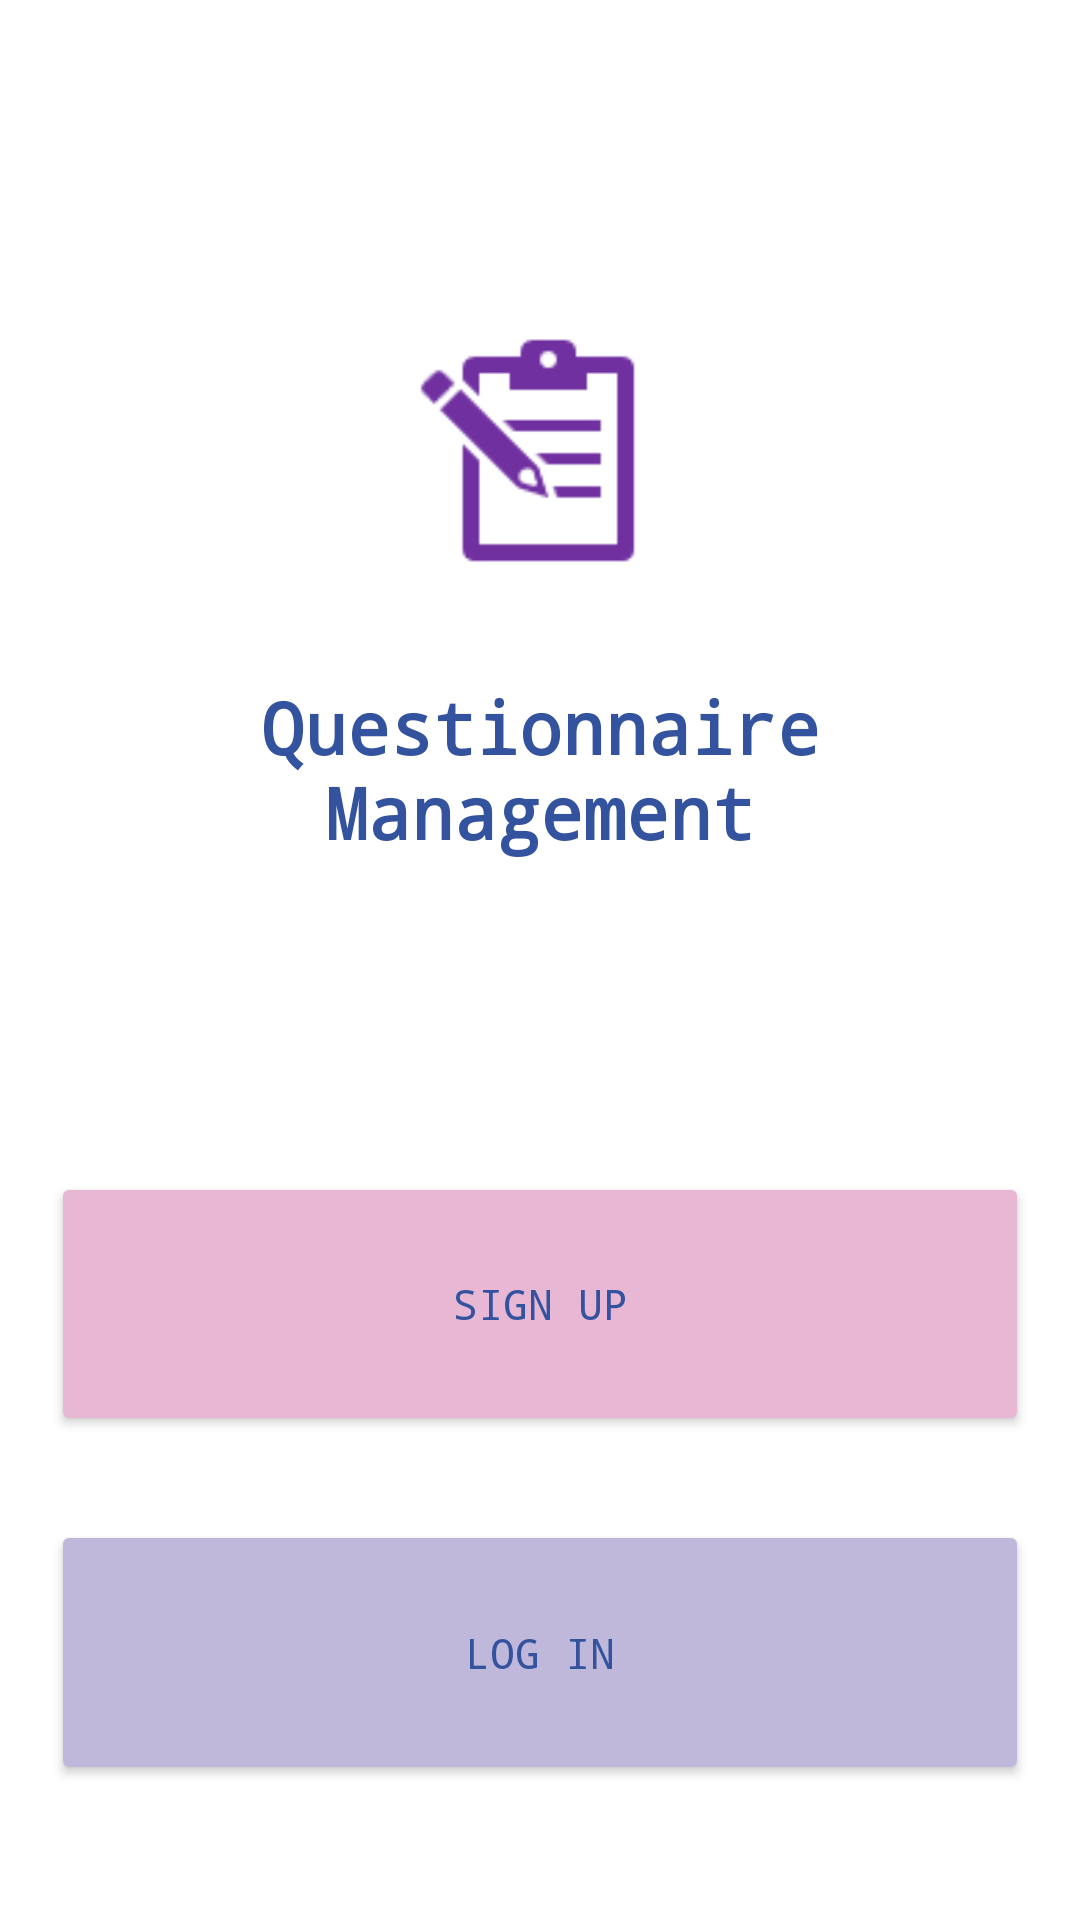

This screen was rendered from an Android layout file. Write that file and the resources it references.
<!-- AndroidManifest.xml: application theme Theme.QuestionManagement -->
<!-- res/layout/activity_main.xml -->
<?xml version="1.0" encoding="utf-8"?>
<androidx.constraintlayout.widget.ConstraintLayout xmlns:android="http://schemas.android.com/apk/res/android"
    xmlns:app="http://schemas.android.com/apk/res-auto"
    xmlns:tools="http://schemas.android.com/tools"
    android:layout_width="match_parent"
    android:layout_height="match_parent"
    tools:context=".Activities.MainActivity">


    <ImageView
        android:id="@+id/imageView"
        android:layout_width="128dp"
        android:layout_height="0dp"
        android:layout_marginTop="106dp"
        android:layout_marginBottom="18dp"
        android:contentDescription="TODO"
        app:layout_constraintBottom_toTopOf="@+id/textView"
        app:layout_constraintEnd_toEndOf="parent"
        app:layout_constraintStart_toStartOf="parent"
        app:layout_constraintTop_toTopOf="parent"
        app:srcCompat="@drawable/logo" />

    <TextView
        android:id="@+id/textView"
        android:layout_width="0dp"
        android:layout_height="0dp"
        android:layout_marginStart="14dp"
        android:layout_marginEnd="14dp"
        android:layout_marginBottom="90dp"
        android:fontFamily="monospace"
        android:gravity="center"
        android:text="Questionnaire Management"
        android:textAlignment="center"
        android:textColor="@color/darkBlue"
        android:textSize="24sp"
        android:textStyle="bold"
        app:layout_constraintBottom_toTopOf="@+id/signUpButton"
        app:layout_constraintEnd_toEndOf="parent"
        app:layout_constraintStart_toStartOf="parent"
        app:layout_constraintTop_toBottomOf="@+id/imageView" />

    <Button
        android:id="@+id/signUpButton"
        android:layout_width="0dp"
        android:layout_height="0dp"
        android:layout_marginStart="17dp"
        android:layout_marginEnd="17dp"
        android:layout_marginBottom="28dp"
        android:backgroundTint="@color/purple"
        android:fontFamily="monospace"
        android:onClick="signUpClickedMain"
        android:text="Sign Up"
        android:textColor="@color/darkBlue"
        app:cornerRadius="35sp"
        app:layout_constraintBottom_toTopOf="@+id/loginButton"
        app:layout_constraintEnd_toEndOf="parent"
        app:layout_constraintStart_toStartOf="parent"
        app:layout_constraintTop_toBottomOf="@+id/textView" />

    <Button
        android:id="@+id/loginButton"
        android:layout_width="0dp"
        android:layout_height="0dp"
        android:layout_marginStart="17dp"
        android:layout_marginEnd="17dp"
        android:layout_marginBottom="45dp"
        android:backgroundTint="@color/lightPurple"
        android:fontFamily="monospace"
        android:onClick="loginClickedMain"
        android:text="Log IN"
        android:textColor="@color/darkBlue"
        app:cornerRadius="35sp"
        app:layout_constraintBottom_toBottomOf="parent"
        app:layout_constraintEnd_toEndOf="parent"
        app:layout_constraintStart_toStartOf="parent"
        app:layout_constraintTop_toBottomOf="@+id/signUpButton" />

</androidx.constraintlayout.widget.ConstraintLayout>
<!-- resources referenced by this layout -->
<resources>
  <color name="darkBlue">#33539E</color>
  <color name="lightPurple">#BFB8DA</color>
  <color name="purple">#E8B7D4</color>
  <!-- drawable logo: png bitmap (drawable, 1024 bytes) -->
  <style name="Theme.QuestionManagement" parent="Theme.MaterialComponents.DayNight.NoActionBar">
          
          <item name="colorPrimary">@color/purple_500</item>
          <item name="colorPrimaryVariant">@color/darkPurple</item>
          <item name="colorOnPrimary">@color/white</item>
          
          <item name="colorSecondary">@color/teal_200</item>
          <item name="colorSecondaryVariant">@color/teal_700</item>
          <item name="colorOnSecondary">@color/black</item>
          
          <item name="android:statusBarColor" tools:targetApi="l">?attr/colorPrimaryVariant</item>
          
      </style>
  <color name="purple_500">#FF6200EE</color>
  <color name="darkPurple">#A5678E</color>
  <color name="white">#FFFFFFFF</color>
      //Main
  <color name="teal_200">#FF03DAC5</color>
  <color name="teal_700">#FF018786</color>
  <color name="black">#FF000000</color>
</resources>
